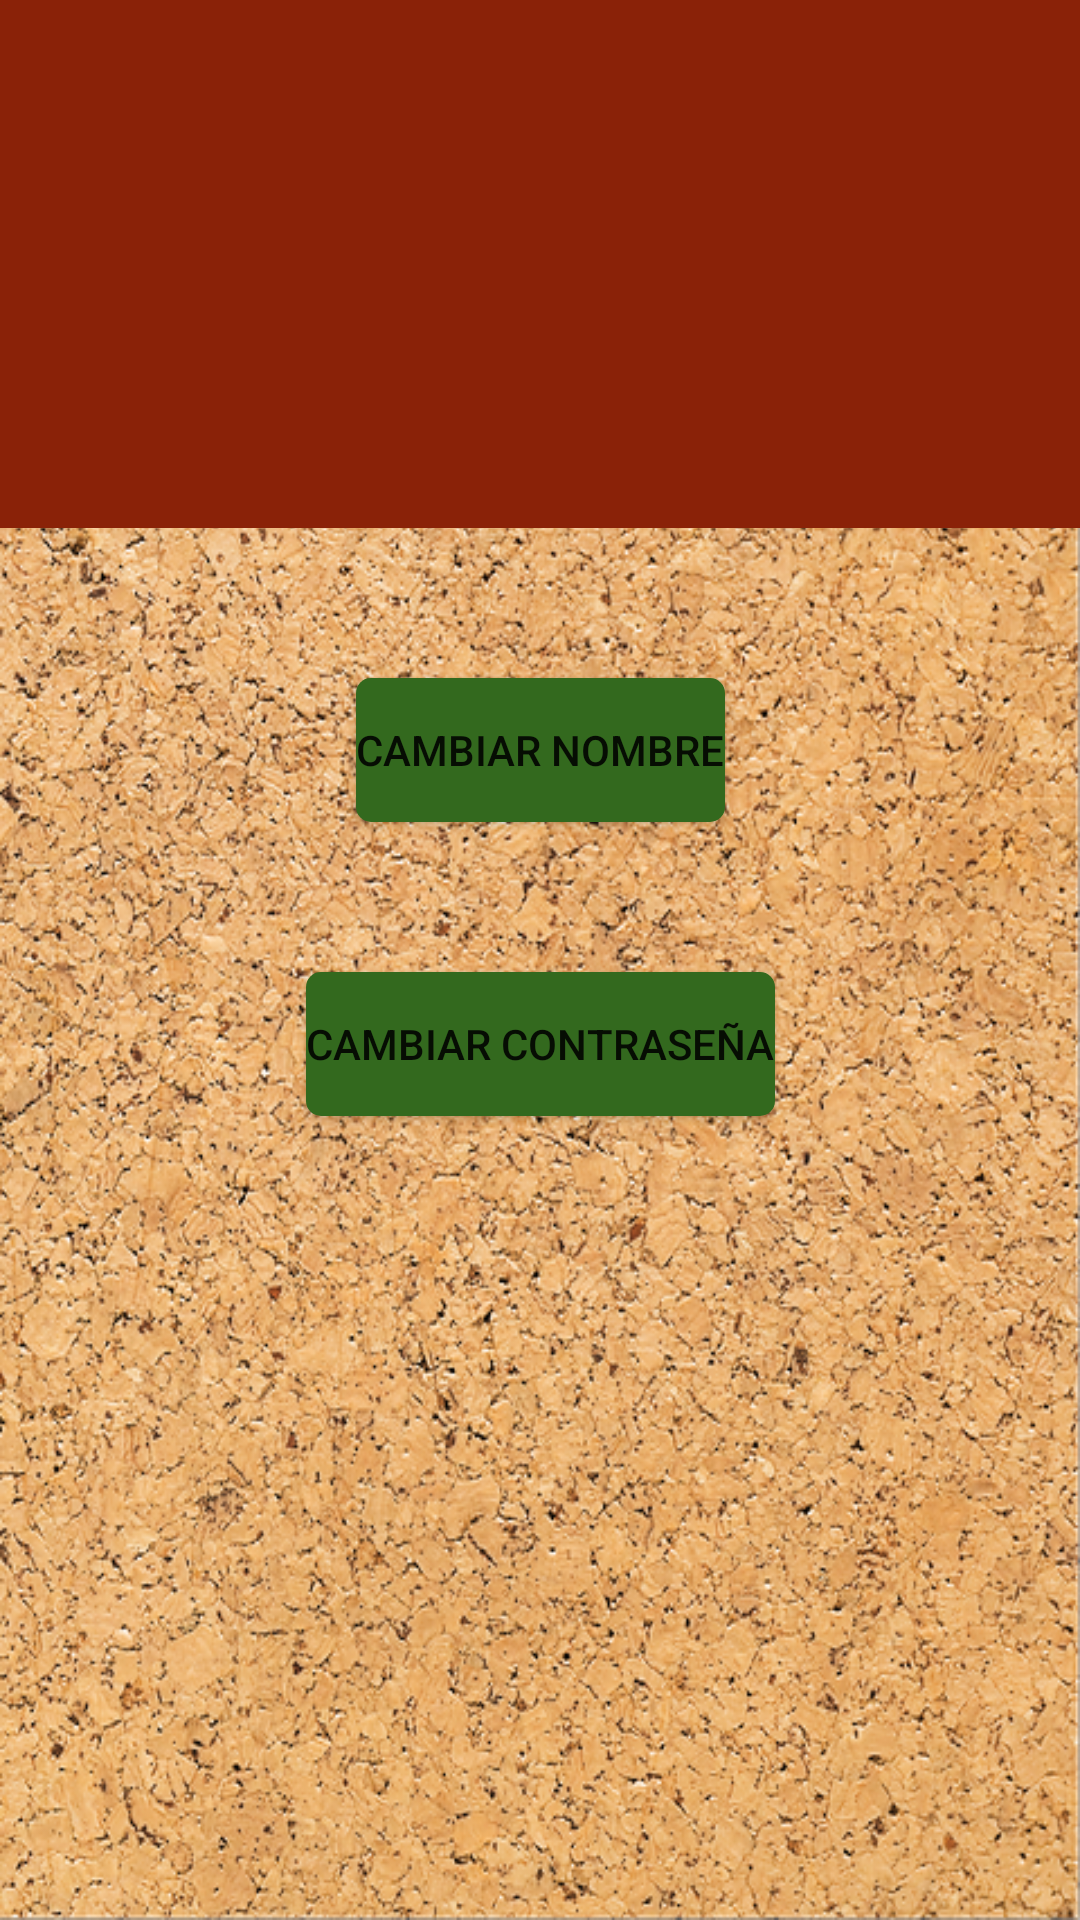

This screen was rendered from an Android layout file. Write that file and the resources it references.
<!-- AndroidManifest.xml: application theme AppTheme -->
<!-- res/layout/user_fragment.xml -->
<?xml version="1.0" encoding="utf-8"?>
<androidx.constraintlayout.widget.ConstraintLayout
    xmlns:android="http://schemas.android.com/apk/res/android"
    xmlns:app="http://schemas.android.com/apk/res-auto"
    xmlns:tools="http://schemas.android.com/tools"
    android:layout_width="match_parent"
    android:layout_height="match_parent"
    android:layout_marginTop="?attr/actionBarSize">


    <LinearLayout
        android:id="@+id/linearLayout"
        android:layout_width="match_parent"
        android:layout_height="176dp"
        android:background="#8A2208"
        android:gravity="bottom"
        android:orientation="vertical"
        android:padding="16dp"
        android:theme="@style/ThemeOverlay.AppCompat.Dark"
        app:layout_constraintEnd_toEndOf="parent"
        app:layout_constraintHorizontal_bias="0.0"
        app:layout_constraintStart_toStartOf="parent"
        app:layout_constraintTop_toTopOf="parent">

        <ImageView
            android:id="@+id/imgUserProfile"
            android:layout_width="60dp"
            android:layout_height="60dp"
            android:layout_gravity="center_horizontal"
            android:baselineAlignBottom="false" />

        <TextView
            android:id="@+id/tvuserName"
            android:layout_width="wrap_content"
            android:layout_height="wrap_content"
            android:layout_gravity="center_horizontal"
            android:paddingTop="8dp"
            android:textAppearance="@style/TextAppearance.AppCompat.Body1" />

        <TextView
            android:id="@+id/tvuserEmail"
            android:layout_width="wrap_content"
            android:layout_height="wrap_content"
            android:layout_gravity="center_horizontal" />

    </LinearLayout>

    <Button
        android:id="@+id/btChangeName"
        android:layout_width="wrap_content"
        android:layout_height="wrap_content"
        android:layout_marginTop="50dp"
        android:background="@drawable/btn_custom"
        android:text="@string/changeName"
        app:layout_constraintEnd_toEndOf="parent"
        app:layout_constraintStart_toStartOf="parent"
        app:layout_constraintTop_toBottomOf="@+id/linearLayout" />

    <Button
        android:id="@+id/btChangePassword"
        android:layout_width="wrap_content"
        android:layout_height="wrap_content"
        android:layout_marginTop="50dp"
        android:background="@drawable/btn_custom"
        android:text="@string/changePass"
        app:layout_constraintEnd_toEndOf="parent"
        app:layout_constraintStart_toStartOf="parent"
        app:layout_constraintTop_toBottomOf="@+id/btChangeName" />

</androidx.constraintlayout.widget.ConstraintLayout>
<!-- resources referenced by this layout -->
<resources>
  <!-- drawable btn_custom (drawable) -->
  <?xml version="1.0" encoding="utf-8"?>
  <shape xmlns:android="http://schemas.android.com/apk/res/android"
      android:padding="10dp"
      android:shape="rectangle" >
  
      <solid android:color="#33691E" />
  
      <corners
          android:bottomLeftRadius="5dp"
          android:bottomRightRadius="5dp"
          android:topLeftRadius="5dp"
          android:topRightRadius="5dp" />
  
  </shape>
  <string name="changeName">Cambiar nombre</string>
  <string name="changePass">Cambiar contraseña</string>
  <style name="AppTheme" parent="Theme.MaterialComponents.Light.NoActionBar">
          
          <item name="android:windowBackground">@drawable/background_image</item>
          <item name="colorPrimary">#33691E</item>
          <item name="colorPrimaryDark">#1B5E20</item>
          <item name="colorAccent">@color/colorAccent</item>
      </style>
  <!-- drawable background_image: png bitmap (drawable-hdpi, 980066 bytes) -->
  <!-- not gathered from this repository: default colours our renderer supplied (Android Studio template values) -->
  <color name="colorAccent">#FF03DAC5</color>
</resources>
